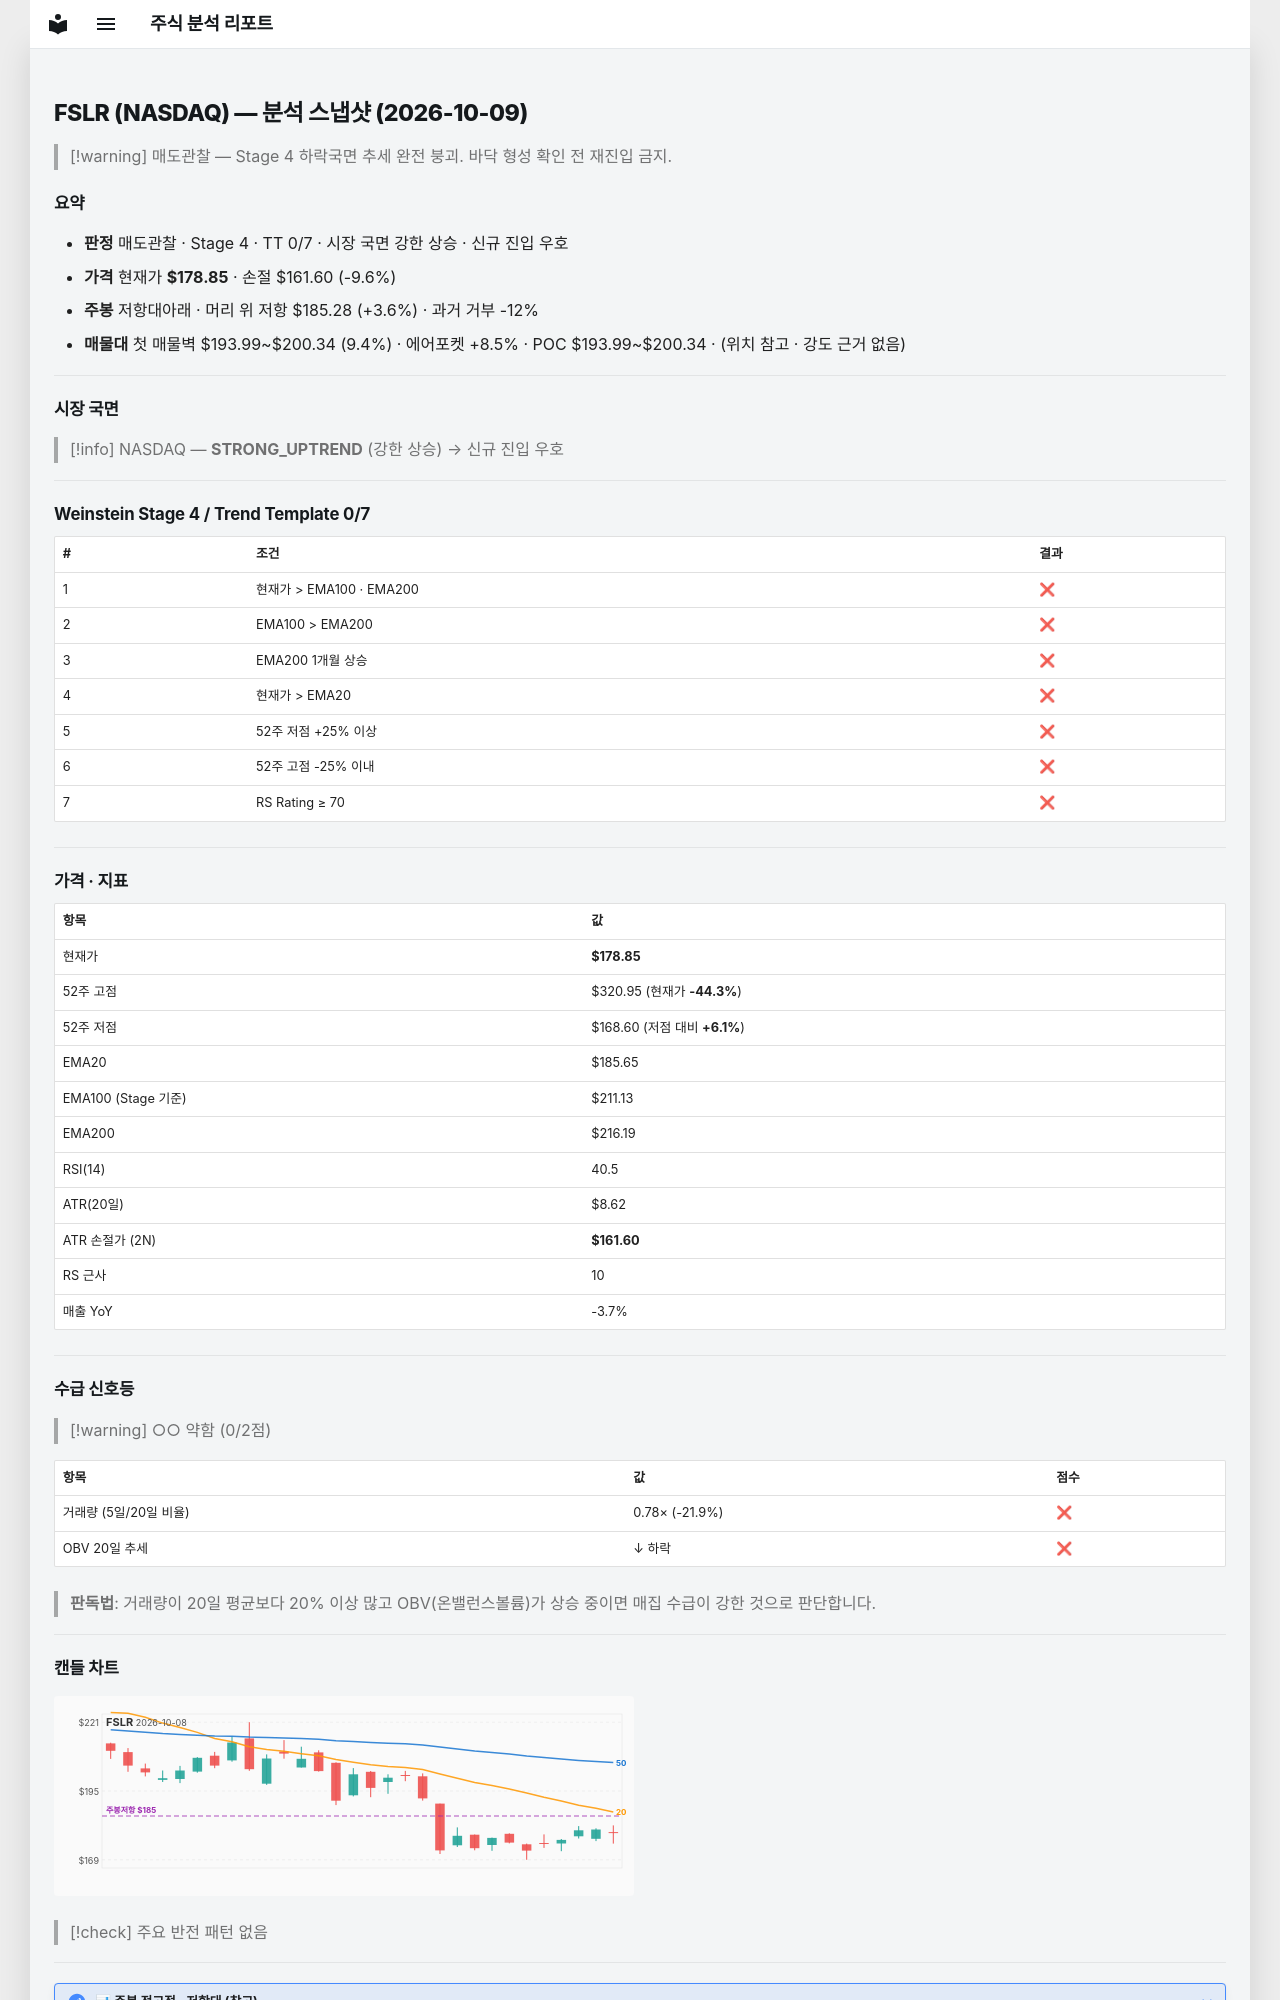

repository: soloandco/stock-reports · page: snapshots/FSLR-2026-10-09/index.html · generator: mkdocs

---
type: analysis-snapshot
title: FSLR 분석 스냅샷
ticker: FSLR
market: NASDAQ
created: 2026-10-09
updated: 2026-10-09
bar-date: 2026-10-08
verdict: 매도관찰
real-rr: 0.37
sma50-gap-pct: -3.7
weekly-position: 저항대아래
weekly-overhead-price: 185.28
weekly-overhead-pct: 3.6
stage: 4
trend-template-score: 0
tt-max: 7
ma-set: ema-20-100-200
price: 178.85000610351562
stop-price: 161.60143486201275
market-regime: STRONG_UPTREND
supply-demand-score: 0/2
supply-demand-label: 약함
status: tracking
tags:
  - stock-agent
  - watchlist
  - FSLR
  - analysis
related:
  - "[[analysis-template]]"
---

# FSLR (NASDAQ) — 분석 스냅샷 (2026-10-09)

> [!warning] 매도관찰 — Stage 4 하락국면
> 추세 완전 붕괴. 바닥 형성 확인 전 재진입 금지.

## 요약

- **판정** 매도관찰 · Stage 4 · TT 0/7 · 시장 국면 강한 상승 · 신규 진입 우호
- **가격** 현재가 **$178.85** · 손절 $161.60 (-9.6%)
- **주봉** 저항대아래 · 머리 위 저항 $185.28 (+3.6%) · 과거 거부 -12%
- **매물대** 첫 매물벽 $193.99~$200.34 (9.4%) · 에어포켓 +8.5% · POC $193.99~$200.34 · (위치 참고 · 강도 근거 없음)

---

## 시장 국면

> [!info] NASDAQ — **STRONG_UPTREND** (강한 상승) → 신규 진입 우호

---

## Weinstein Stage 4 / Trend Template 0/7

| # | 조건 | 결과 |
|---|------|------|
| 1 | 현재가 > EMA100 · EMA200 | ❌ |
| 2 | EMA100 > EMA200 | ❌ |
| 3 | EMA200 1개월 상승 | ❌ |
| 4 | 현재가 > EMA20 | ❌ |
| 5 | 52주 저점 +25% 이상 | ❌ |
| 6 | 52주 고점 -25% 이내 | ❌ |
| 7 | RS Rating ≥ 70 | ❌ |

---

## 가격 · 지표

| 항목 | 값 |
|------|---|
| 현재가 | **$178.85** |
| 52주 고점 | $320.95 (현재가 **-44.3%**) |
| 52주 저점 | $168.60 (저점 대비 **+6.1%**) |
| EMA20 | $185.65 |
| EMA100 (Stage 기준) | $211.13 |
| EMA200 | $216.19 |
| RSI(14) | 40.5 |
| ATR(20일) | $8.62 |
| ATR 손절가 (2N) | **$161.60** |
| RS 근사 | 10 |
| 매출 YoY | -3.7% |

---
## 수급 신호등

> [!warning] ○○ 약함 (0/2점)

| 항목 | 값 | 점수 |
|------|------|------|
| 거래량 (5일/20일 비율) | 0.78× (-21.9%) | ❌ |
| OBV 20일 추세 | ↓ 하락 | ❌ |

> **판독법**: 거래량이 20일 평균보다 20% 이상 많고 OBV(온밸런스볼륨)가 상승 중이면 매집 수급이 강한 것으로 판단합니다.

---
